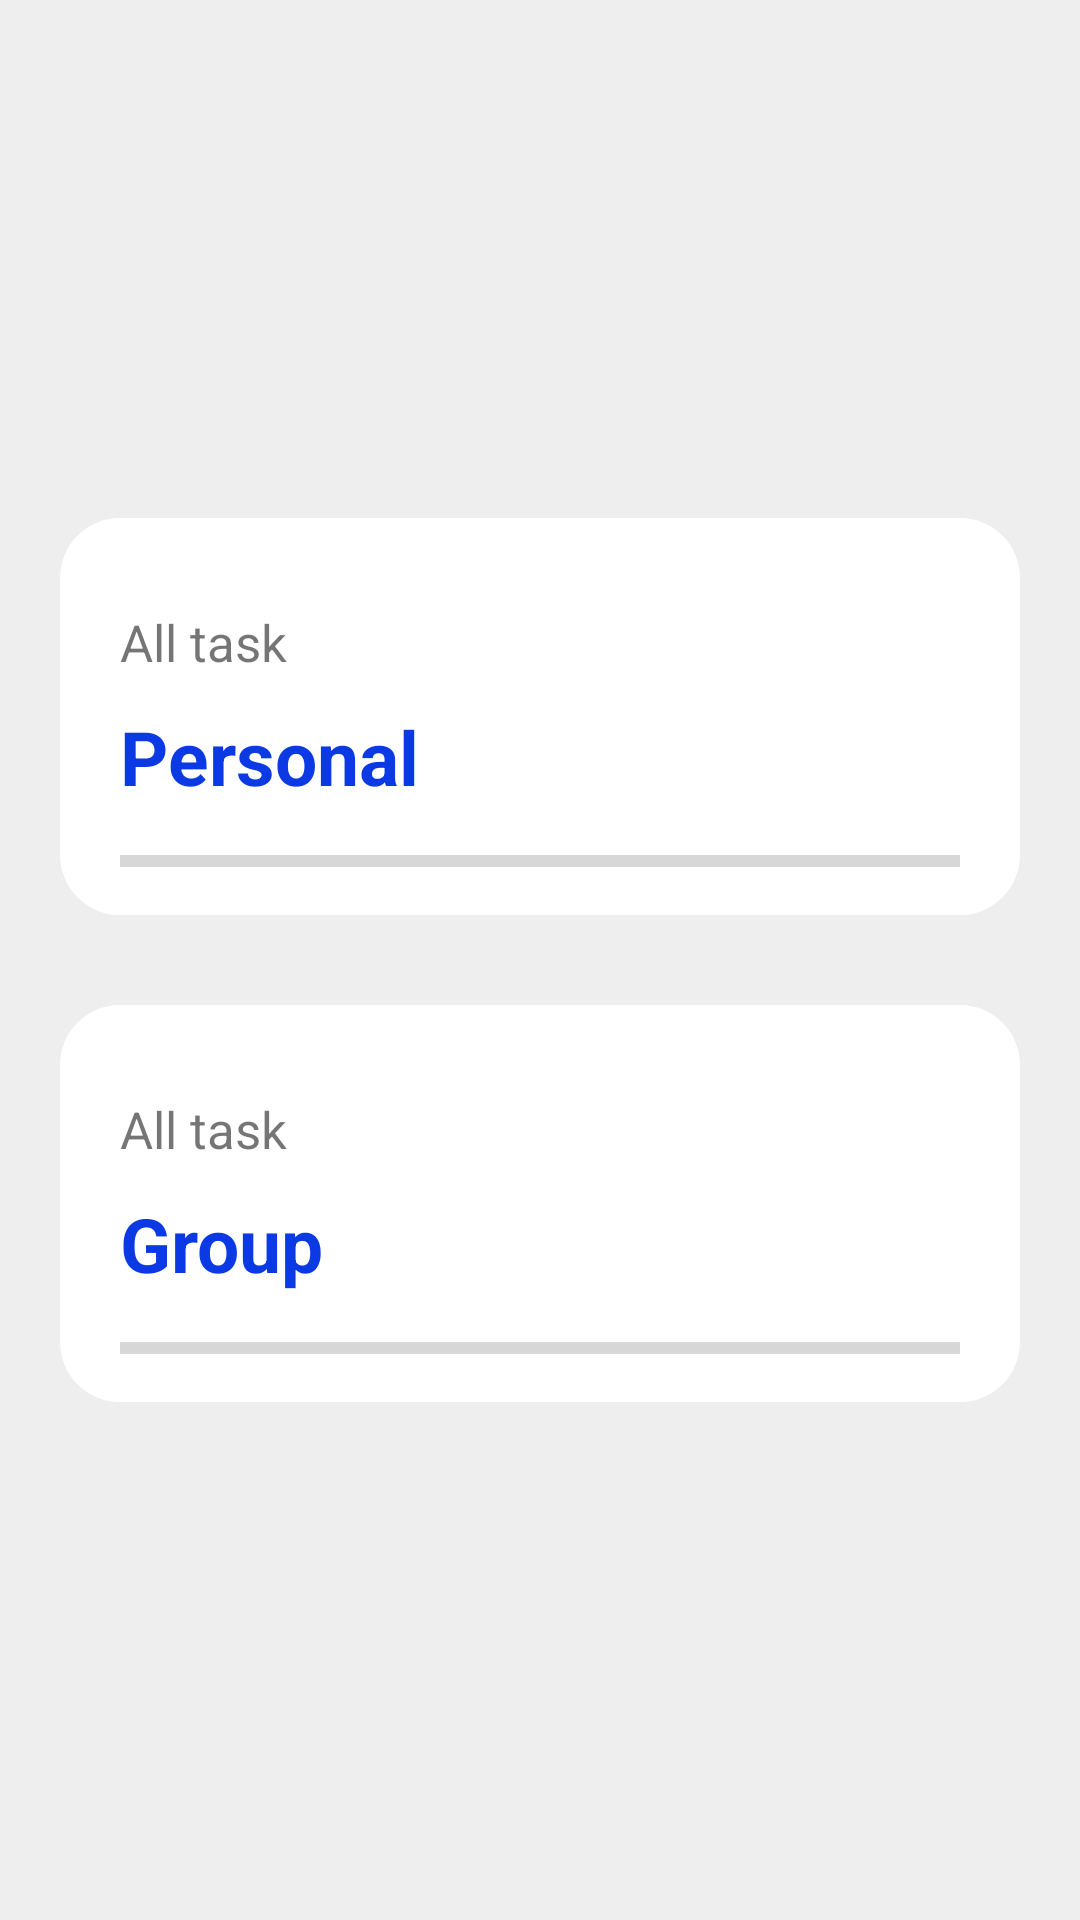

Write the Android layout XML for this screen, with the resource values it uses.
<!-- AndroidManifest.xml: application theme Theme.Todo_List -->
<!-- res/layout/fragment_all__task_.xml -->
<?xml version="1.0" encoding="utf-8"?>
<FrameLayout xmlns:android="http://schemas.android.com/apk/res/android"
    xmlns:tools="http://schemas.android.com/tools"
    android:layout_width="match_parent"
    android:layout_height="match_parent"
    tools:context=".fragment.All_Task_Fragment">

    
    <LinearLayout
        android:layout_width="match_parent"
        android:layout_height="match_parent"
        android:background="#EFEEEE"
        android:orientation="vertical"
        android:gravity="center">
        <LinearLayout
            android:id="@+id/personal_all"
            android:layout_width="match_parent"
            android:orientation="vertical"
            android:background="@drawable/custom_layout_task_today"
            android:layout_marginLeft="20dp"
            android:layout_marginRight="20dp"

            android:gravity="center_vertical"
            android:layout_height="wrap_content">
            <TextView
                android:layout_width="wrap_content"
                android:layout_height="wrap_content"
                android:layout_marginTop="30dp"
                android:layout_marginLeft="20dp"
                android:text="All task"
                android:textSize="17dp"/>
            <TextView
                android:layout_width="wrap_content"
                android:layout_height="wrap_content"
                android:text="Personal"
                android:textColor="@color/blue"
                android:layout_marginLeft="20dp"
                android:layout_marginTop="10dp"
                android:textStyle="bold"
                android:textSize="25dp"/>

            <ProgressBar
                android:id="@+id/proPersonal"
                style="?android:attr/progressBarStyleHorizontal"
                android:layout_marginLeft="20dp"
                android:layout_marginRight="20dp"
                android:layout_marginTop="10dp"
                android:layout_marginBottom="10dp"
                android:layout_width="match_parent"
                android:layout_height="wrap_content" />

        </LinearLayout>
        <LinearLayout
            android:id="@+id/group_all"
            android:layout_width="match_parent"
            android:orientation="vertical"
            android:background="@drawable/custom_layout_task_today"
            android:layout_marginLeft="20dp"

            android:layout_marginTop="30dp"
            android:layout_marginRight="20dp"

            android:gravity="center_vertical"
            android:layout_height="wrap_content">
            <TextView
                android:layout_width="wrap_content"
                android:layout_height="wrap_content"
                android:layout_marginTop="30dp"
                android:layout_marginLeft="20dp"
                android:text="All task"
                android:textSize="17dp"/>
            <TextView
                android:layout_width="wrap_content"
                android:layout_height="wrap_content"
                android:text="Group"
                android:textColor="@color/blue"
                android:layout_marginLeft="20dp"
                android:layout_marginTop="10dp"
                android:textStyle="bold"
                android:textSize="25dp"/>

            <ProgressBar
                android:id="@+id/proGroup"
                style="?android:attr/progressBarStyleHorizontal"
                android:layout_marginLeft="20dp"
                android:layout_marginRight="20dp"
                android:layout_marginTop="10dp"
                android:layout_marginBottom="10dp"
                android:layout_width="match_parent"
                android:layout_height="wrap_content" />

        </LinearLayout>
    </LinearLayout>

</FrameLayout>
<!-- resources referenced by this layout -->
<resources>
  <color name="blue">#0B3AE5</color>
  <!-- drawable custom_layout_task_today (drawable) -->
  <?xml version="1.0" encoding="utf-8"?>
  <shape xmlns:android="http://schemas.android.com/apk/res/android">
      <corners android:radius="20dp"></corners>
      <size android:width="300dp" android:height="50dp"></size>
      <solid android:color="@color/white"></solid>
  </shape>
  <style name="Theme.Todo_List" parent="Theme.MaterialComponents.DayNight.NoActionBar">
          
          <item name="colorPrimary">@color/purple_500</item>
          <item name="colorPrimaryVariant">@color/purple_700</item>
          <item name="colorOnPrimary">@color/white</item>
          
          <item name="colorSecondary">@color/teal_200</item>
          <item name="colorSecondaryVariant">@color/teal_700</item>
          <item name="colorOnSecondary">@color/black</item>
          <item name="android:windowNoTitle">true</item>
          <item name="android:windowActionBar">false</item>
          <item name="android:windowFullscreen">true</item>
          <item name="android:windowContentOverlay">@null</item>
          
          <item name="android:statusBarColor" tools:targetApi="l">?attr/colorPrimaryVariant</item>
          
      </style>
  <color name="white">#FFFFFFFF</color>
  <color name="purple_500">#FF6200EE</color>
  <color name="purple_700">#FF3700B3</color>
  <color name="teal_200">#FF03DAC5</color>
  <color name="teal_700">#FF018786</color>
  <color name="black">#FF000000</color>
</resources>
